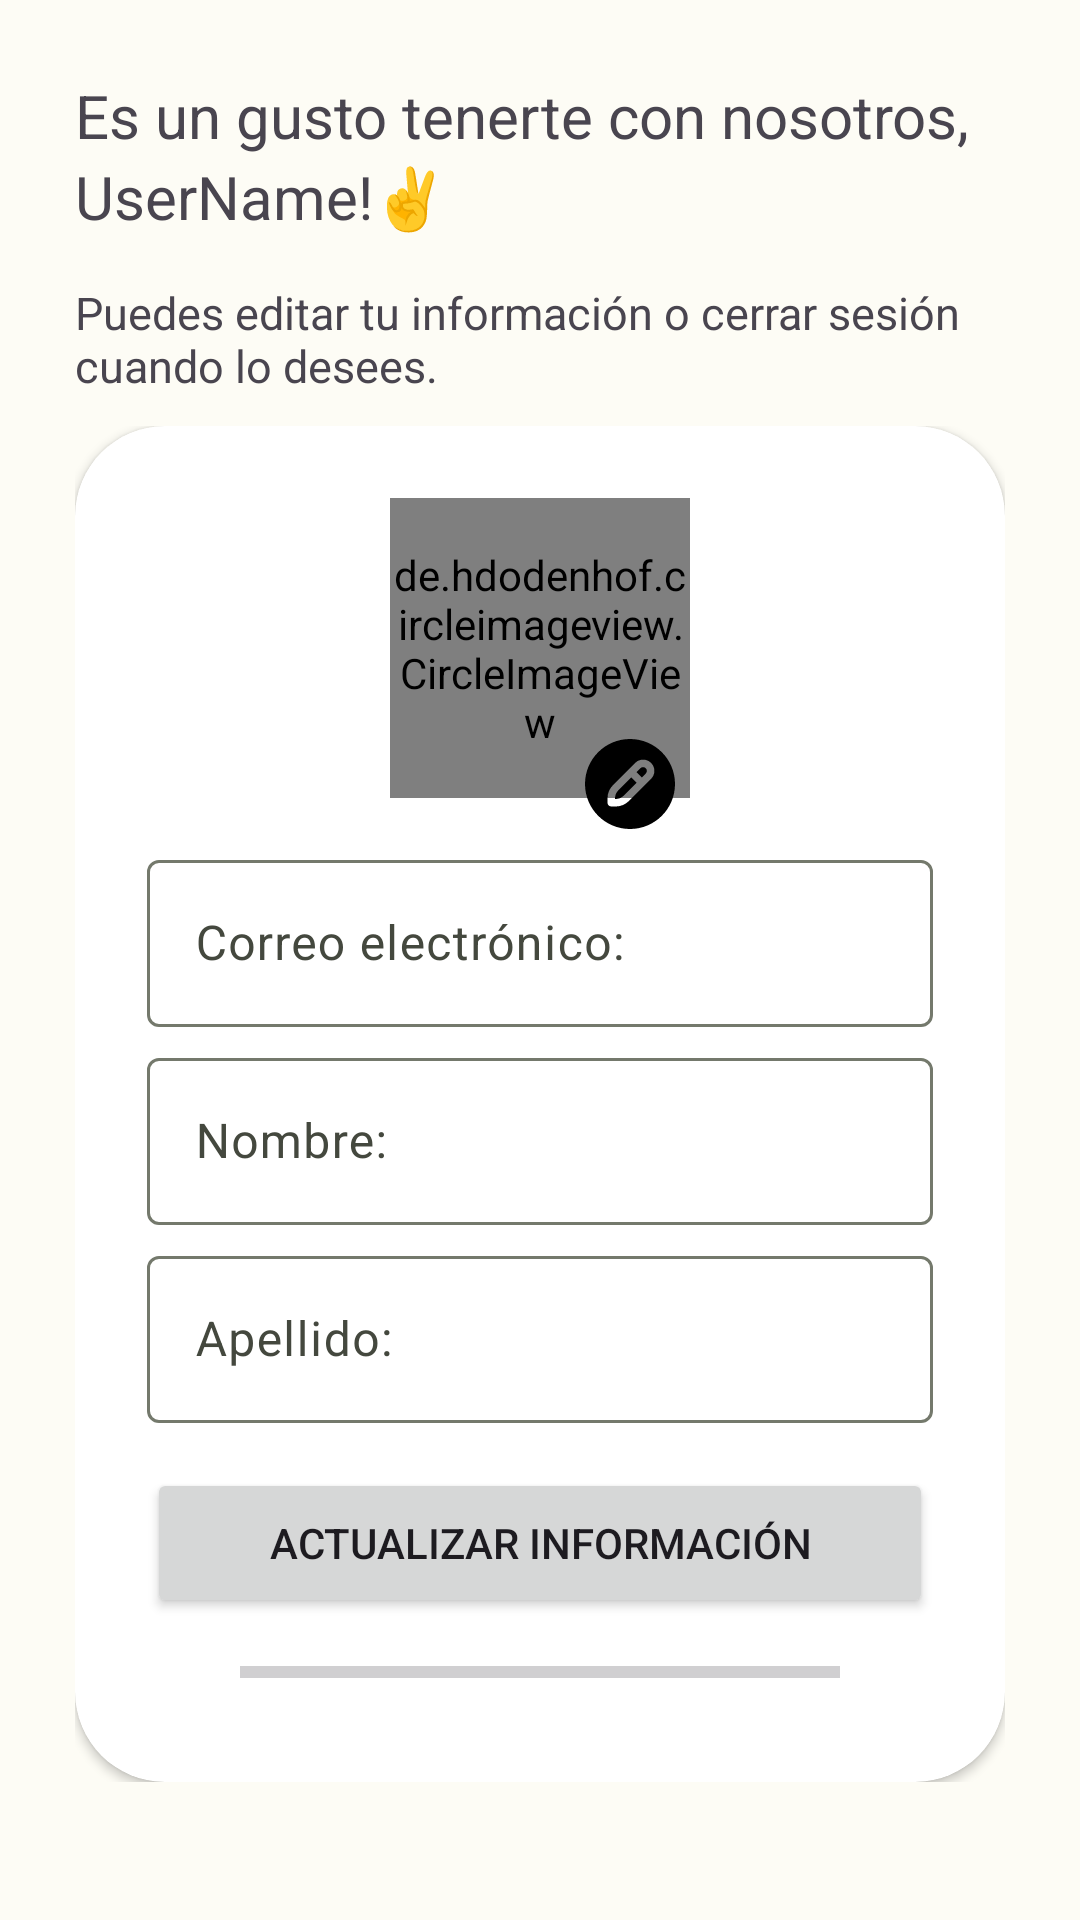

Produce the Android XML layout that renders to this screen, including the resource entries it uses.
<!-- AndroidManifest.xml: application theme Theme.Modified -->
<!-- res/layout/fragment_account_configuration.xml -->
<?xml version="1.0" encoding="utf-8"?>
<FrameLayout xmlns:android="http://schemas.android.com/apk/res/android"
    xmlns:tools="http://schemas.android.com/tools"
    android:layout_width="match_parent"
    android:layout_height="match_parent"
    xmlns:app="http://schemas.android.com/apk/res-auto"
    tools:context=".AccountConfiguration">

    

    <RelativeLayout
        android:id="@+id/linearLayout"
        android:layout_width="match_parent"
        android:layout_height="wrap_content"
        android:orientation="vertical"
        app:layout_constraintEnd_toEndOf="parent"
        app:layout_constraintStart_toStartOf="parent"
        app:layout_constraintTop_toTopOf="parent"
        android:layout_margin="25dp"
        android:layout_marginTop="27dp"
        android:layout_marginBottom="30dp">

        <TextView
            android:id="@+id/txt"
            android:layout_width="wrap_content"
            android:layout_height="wrap_content"
            android:text="Es un gusto tenerte con nosotros, "
            android:textSize="20dp"
            app:layout_constraintBottom_toBottomOf="parent"
            app:layout_constraintEnd_toEndOf="parent"
            app:layout_constraintHorizontal_bias="0.22"
            app:layout_constraintStart_toStartOf="parent"
            app:layout_constraintTop_toTopOf="parent"
            app:layout_constraintVertical_bias="0.186"

            />

        <TextView
            android:id="@+id/user_nameheader"
            android:layout_width="wrap_content"
            android:layout_height="wrap_content"
            android:text="UserName"
            android:textSize="20dp"
            android:layout_below="@+id/txt"

            />
        <TextView
            android:id="@+id/txt2"
            android:layout_width="wrap_content"
            android:layout_height="wrap_content"
            android:text="!✌️"
            android:textSize="20dp"
            android:layout_toRightOf="@+id/user_nameheader"
            android:layout_below="@+id/txt"

            />

        <TextView
            android:id="@+id/txt1"
            android:layout_width="wrap_content"
            android:layout_height="wrap_content"
            android:paddingTop="15dp"
            android:text="Puedes editar tu información o cerrar sesión cuando lo desees."
            android:textSize="15dp"
            android:layout_below="@+id/txt2"

            />



    <LinearLayout
        android:id="@id/linearLayoutCard"
        android:layout_width="match_parent"
        android:layout_height="wrap_content"
        android:layout_marginTop="10dp"
        android:layout_below="@+id/txt1"
        >

        <androidx.cardview.widget.CardView
            android:layout_width="match_parent"
            android:layout_height="wrap_content"
            app:cardCornerRadius="30dp"
            android:elevation="20dp"
            android:id="@+id/card"
            >

            <androidx.appcompat.widget.LinearLayoutCompat

                android:layout_width="match_parent"
                android:layout_height="wrap_content"
                android:orientation="vertical"
                android:id="@+id/card2"
                android:layout_gravity="center_horizontal"
                android:padding="24dp">


                <de.hdodenhof.circleimageview.CircleImageView
                    android:layout_gravity="center"
                    android:id="@+id/user_profile"
                    android:layout_width="100dp"
                    android:layout_height="100dp"
                    android:src="@mipmap/ic_launcher"
                    android:layout_marginBottom="15dp"/>

                <Button
                    android:layout_gravity="center"
                    android:id="@+id/btnSelectImage"
                    android:layout_width="30dp"
                    android:layout_height="30dp"
                    android:layout_marginLeft="50dp"
                    android:layout_marginStart="30dp"
                    android:layout_marginTop="-35dp"
                    android:background="@drawable/svg_lapiz"
                     />

                <com.google.android.material.textfield.TextInputLayout
                    android:layout_width="match_parent"
                    android:layout_height="match_parent"
                    android:hint="Correo electrónico:"
                    android:layout_marginTop="5dp"
                    >

                    <com.google.android.material.textfield.TextInputEditText
                        android:id="@+id/user_email"
                        android:layout_width="match_parent"
                        android:layout_height="wrap_content"
                        tools:layout_editor_absoluteX="80dp"
                        tools:layout_editor_absoluteY="383dp"
                        android:enabled="false"/>
                </com.google.android.material.textfield.TextInputLayout>

                <com.google.android.material.textfield.TextInputLayout
                    android:layout_width="match_parent"
                    android:layout_height="match_parent"
                    android:hint="Nombre:"
                    android:layout_marginTop="5dp"
                    >

                    <com.google.android.material.textfield.TextInputEditText
                        android:id="@+id/user_name"
                        android:layout_width="match_parent"
                        android:layout_height="wrap_content"
                        tools:layout_editor_absoluteX="80dp"
                        tools:layout_editor_absoluteY="383dp" />
                </com.google.android.material.textfield.TextInputLayout>

                <com.google.android.material.textfield.TextInputLayout
                    android:layout_width="match_parent"
                    android:layout_height="match_parent"
                    android:hint="Apellido:"
                    android:layout_marginTop="5dp"
                    >

                    <com.google.android.material.textfield.TextInputEditText
                        android:id="@+id/user_apellidos"
                        android:layout_width="match_parent"
                        android:layout_height="wrap_content"
                        tools:layout_editor_absoluteX="80dp"
                        tools:layout_editor_absoluteY="383dp" />
                </com.google.android.material.textfield.TextInputLayout>


                <Button
                    android:layout_width="match_parent"
                    android:layout_height="50dp"
                    android:text="Actualizar información"
                    android:id="@+id/btnuser_update"
                    android:layout_marginTop="15dp"
                    />

                <ProgressBar
                    android:id="@+id/progressBar"
                    style="@style/Widget.AppCompat.ProgressBar.Horizontal"
                    android:layout_width="200dp"
                    android:layout_height="wrap_content"
                    android:layout_gravity="center"
                    android:layout_marginTop="10dp"
                    app:layout_constraintBottom_toBottomOf="parent"
                    app:layout_constraintEnd_toEndOf="parent"
                    app:layout_constraintHorizontal_bias="0.498"
                    app:layout_constraintStart_toStartOf="parent"
                    app:layout_constraintTop_toTopOf="parent"
                    app:layout_constraintVertical_bias="0.998" />

            </androidx.appcompat.widget.LinearLayoutCompat>

        </androidx.cardview.widget.CardView>

    </LinearLayout>


        <Button
            android:layout_width="match_parent"
            android:layout_height="50dp"
            android:layout_below="@+id/linearLayoutCard"
            android:text="Cerrar sesión"
            android:id="@+id/btnuser_cerrarsesion"
            android:layout_marginTop="10dp"
            />


    </RelativeLayout>

</FrameLayout>
<!-- resources referenced by this layout -->
<resources>
  <!-- drawable svg_lapiz (drawable) -->
  <vector xmlns:android="http://schemas.android.com/apk/res/android"
      android:width="24dp"
      android:height="24dp"
      android:viewportWidth="24"
      android:viewportHeight="24">
    <path
        android:fillColor="#FF000000"
        android:pathData="m13.75,11.664l-3.457,3.457c-0.559,0.559 -1.332,0.879 -2.121,0.879h-0.172v-0.172c0,-0.789 0.32,-1.562 0.879,-2.121l3.457,-3.457 1.414,1.414ZM14.793,7.793l-1.043,1.043 1.414,1.414 1.043,-1.043c0.39,-0.39 0.39,-1.024 0,-1.414s-1.023,-0.391 -1.414,0ZM24,12c0,6.617 -5.383,12 -12,12S0,18.617 0,12 5.383,0 12,0s12,5.383 12,12ZM17.621,6.379c-1.17,-1.17 -3.072,-1.17 -4.242,0l-5.914,5.914c-0.944,0.944 -1.465,2.2 -1.465,3.535v1.172c0,0.553 0.447,1 1,1h1.172c1.335,0 2.591,-0.521 3.535,-1.465l5.914,-5.914c1.17,-1.17 1.17,-3.072 0,-4.242Z"/>
  </vector>
  <style name="Theme.Modified" parent="Base.Theme.AS_FaunaSpyV3" />
  <color name="md_theme_light_primary">#3B6A00</color>
  <color name="md_theme_light_onPrimary">#FFFFFF</color>
  <color name="md_theme_light_primaryContainer">#B0F66A</color>
  <color name="md_theme_light_onPrimaryContainer">#0E2000</color>
  <color name="md_theme_light_secondary">#3D6A00</color>
  <color name="md_theme_light_onSecondary">#FFFFFF</color>
  <color name="md_theme_light_secondaryContainer">#B3F66B</color>
  <color name="md_theme_light_onSecondaryContainer">#0F2000</color>
  <color name="md_theme_light_tertiary">#386664</color>
  <color name="md_theme_light_onTertiary">#FFFFFF</color>
  <color name="md_theme_light_tertiaryContainer">#BBECE9</color>
  <color name="md_theme_light_onTertiaryContainer">#00201F</color>
  <color name="md_theme_light_error">#BA1A1A</color>
  <color name="md_theme_light_errorContainer">#FFDAD6</color>
  <color name="md_theme_light_onError">#FFFFFF</color>
  <color name="md_theme_light_onErrorContainer">#410002</color>
  <color name="md_theme_light_background">#FDFCF5</color>
  <color name="md_theme_light_onBackground">#1B1C18</color>
  <color name="md_theme_light_surface">#FDFCF5</color>
  <color name="md_theme_light_onSurface">#1B1C18</color>
  <color name="md_theme_light_surfaceVariant">#E0E4D5</color>
  <color name="md_theme_light_onSurfaceVariant">#44483E</color>
  <color name="md_theme_light_outline">#74796C</color>
  <color name="md_theme_light_inverseOnSurface">#F2F1EA</color>
  <color name="md_theme_light_inverseSurface">#2F312C</color>
  <color name="md_theme_light_inversePrimary">#95D951</color>
</resources>
